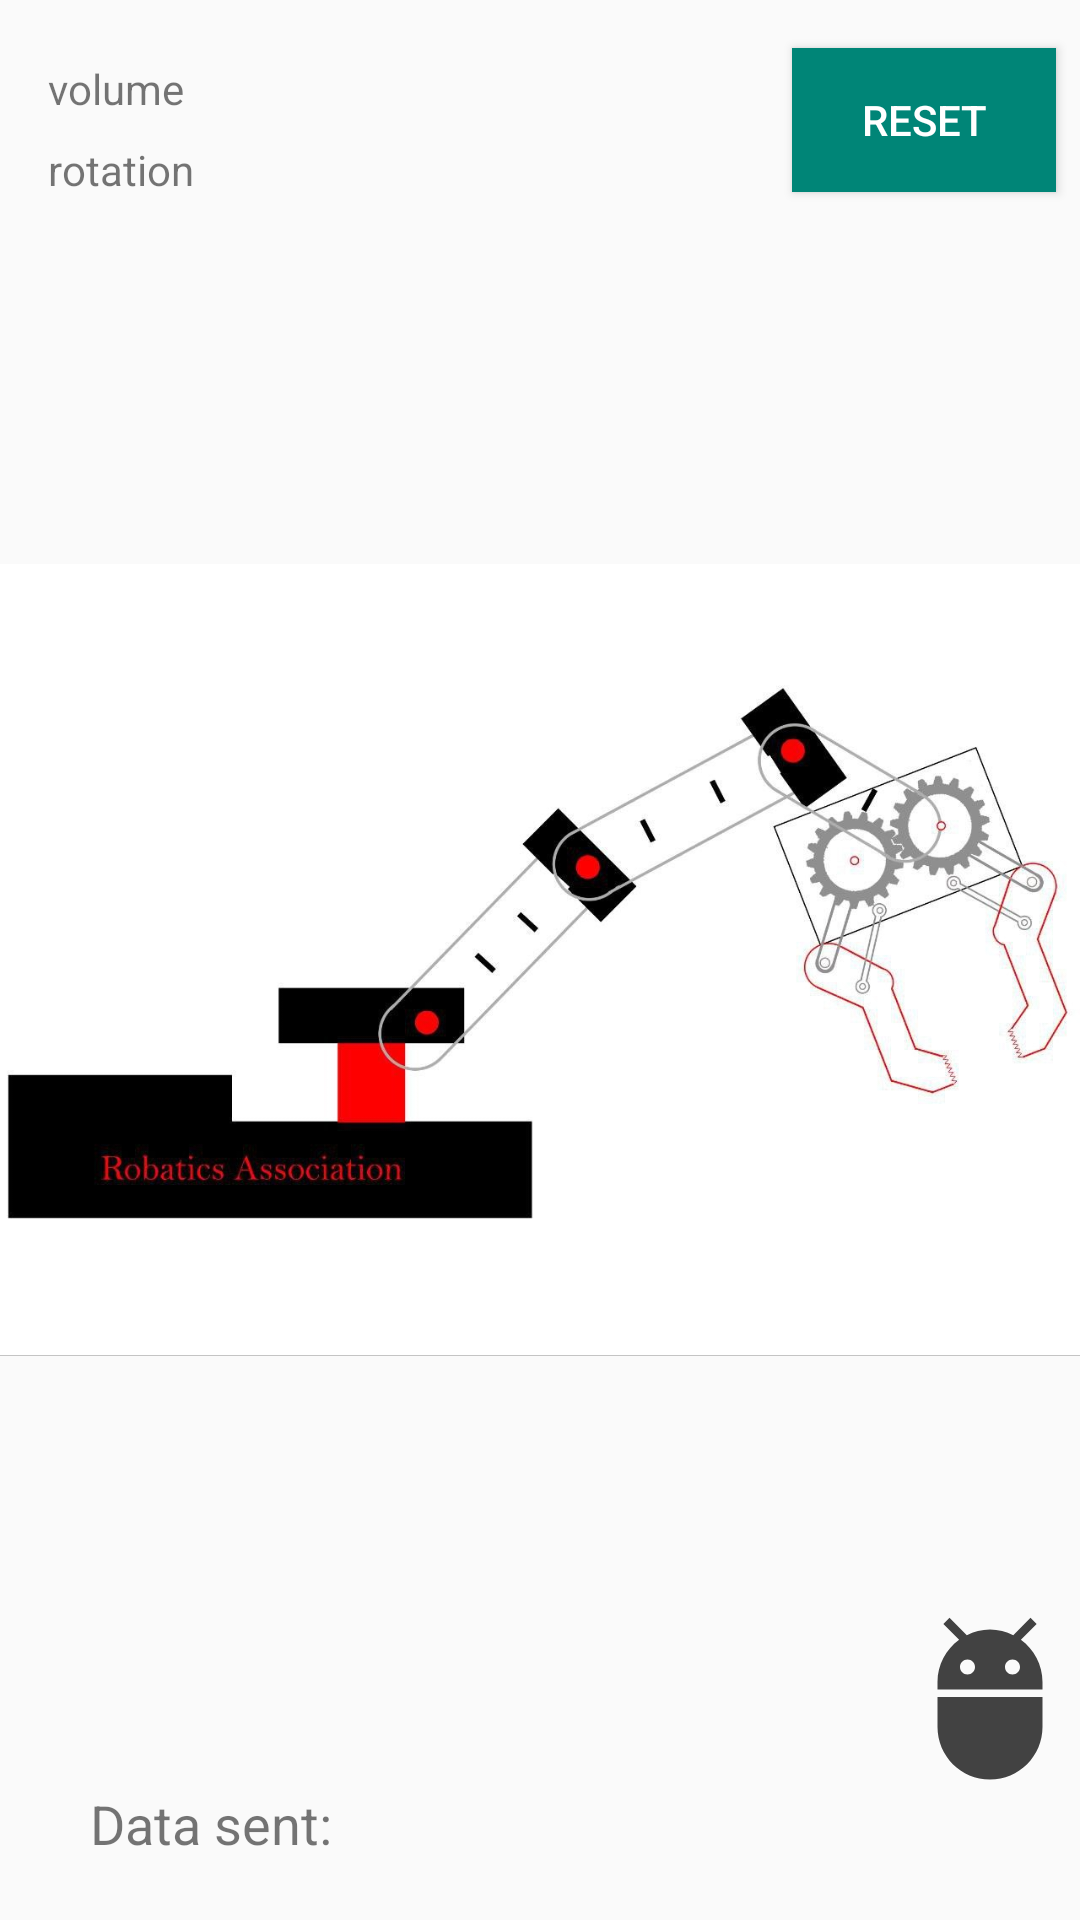

Write the Android layout XML for this screen, with the resource values it uses.
<!-- AndroidManifest.xml: application theme Theme.RoboticArm -->
<!-- res/layout/activity_control.xml -->
<?xml version="1.0" encoding="utf-8"?>
<androidx.constraintlayout.widget.ConstraintLayout xmlns:android="http://schemas.android.com/apk/res/android"
    xmlns:app="http://schemas.android.com/apk/res-auto"
    xmlns:tools="http://schemas.android.com/tools"
    android:layout_width="match_parent"
    android:layout_height="match_parent"
    tools:context=".activity.ControlActivity">

    <ImageView
        android:layout_width="match_parent"
        android:layout_height="match_parent"
        android:src="@drawable/img_bg_robot"
        app:layout_constraintBottom_toBottomOf="parent"
        app:layout_constraintStart_toStartOf="parent"
        app:layout_constraintTop_toTopOf="parent" />

    <ImageView
        android:id="@+id/img_drag"
        android:layout_width="60dp"
        android:layout_height="60dp"
        android:src="@drawable/ic_drag"
        app:layout_constraintBottom_toTopOf="@+id/tv_data_sent"
        app:layout_constraintEnd_toEndOf="parent" />

    <TextView
        android:id="@+id/tv_data_sent"
        android:layout_width="wrap_content"
        android:layout_height="wrap_content"
        android:layout_marginStart="30dp"
        android:layout_marginBottom="20dp"
        android:text="Data sent:"
        android:textSize="18sp"
        app:layout_constraintBottom_toBottomOf="parent"
        app:layout_constraintStart_toStartOf="parent" />

    <TextView
        android:id="@+id/tv_volume"
        android:layout_width="wrap_content"
        android:layout_height="wrap_content"
        android:text="volume"
        android:layout_marginStart="16dp"
        android:layout_marginEnd="16dp"
        android:layout_marginTop="20dp"
        app:layout_constraintStart_toStartOf="parent"
        app:layout_constraintTop_toTopOf="parent" />

    <TextView
        android:id="@+id/tv_rotation"
        android:layout_width="wrap_content"
        android:layout_height="wrap_content"
        android:layout_marginTop="8dp"
        android:text="rotation"
        app:layout_constraintStart_toStartOf="@+id/tv_volume"
        app:layout_constraintTop_toBottomOf="@+id/tv_volume" />

    <Button
        android:id="@+id/btn_reset"
        android:layout_width="wrap_content"
        android:layout_height="wrap_content"
        android:layout_marginTop="16dp"
        android:layout_marginEnd="8dp"
        android:background="@color/colorPrimary"
        android:text="reset"
        android:textColor="@color/white"
        app:layout_constraintEnd_toEndOf="parent"
        app:layout_constraintTop_toTopOf="parent" />


</androidx.constraintlayout.widget.ConstraintLayout>
<!-- resources referenced by this layout -->
<resources>
  <color name="colorPrimary">#008577</color>
  <color name="white">#FFFFFF</color>
  <!-- drawable ic_drag (drawable) -->
  <vector android:height="24dp" android:tint="#424242"
      android:viewportHeight="24" android:viewportWidth="24"
      android:width="24dp" xmlns:android="http://schemas.android.com/apk/res/android">
      <path android:fillColor="@android:color/white" android:pathData="M5,16c0,3.87 3.13,7 7,7s7,-3.13 7,-7v-4L5,12v4zM16.12,4.37l2.1,-2.1 -0.82,-0.83 -2.3,2.31C14.16,3.28 13.12,3 12,3s-2.16,0.28 -3.09,0.75L6.6,1.44l-0.82,0.83 2.1,2.1C6.14,5.64 5,7.68 5,10v1h14v-1c0,-2.32 -1.14,-4.36 -2.88,-5.63zM9,9c-0.55,0 -1,-0.45 -1,-1s0.45,-1 1,-1 1,0.45 1,1 -0.45,1 -1,1zM15,9c-0.55,0 -1,-0.45 -1,-1s0.45,-1 1,-1 1,0.45 1,1 -0.45,1 -1,1z"/>
  </vector>
  <!-- drawable img_bg_robot: jpg bitmap (drawable, 52625 bytes) -->
  <style name="Theme.RoboticArm" parent="Theme.AppCompat.Light.NoActionBar">
      
      <item name="colorPrimary">@color/colorPrimary</item>
      <item name="colorPrimaryVariant">@color/colorPrimaryDark</item>
      <item name="colorOnPrimary">@color/white</item>
      
      <item name="colorSecondary">@color/colorPrimary</item>
      <item name="colorSecondaryVariant">@color/colorPrimaryDark</item>
      <item name="colorOnSecondary">@color/black</item>
      
      <item name="android:statusBarColor">@color/gray</item>
      
  </style>
  <color name="colorPrimaryDark">#00574B</color>
  <color name="black">#000000</color>
  <color name="gray">#9C9C9C</color>
</resources>
